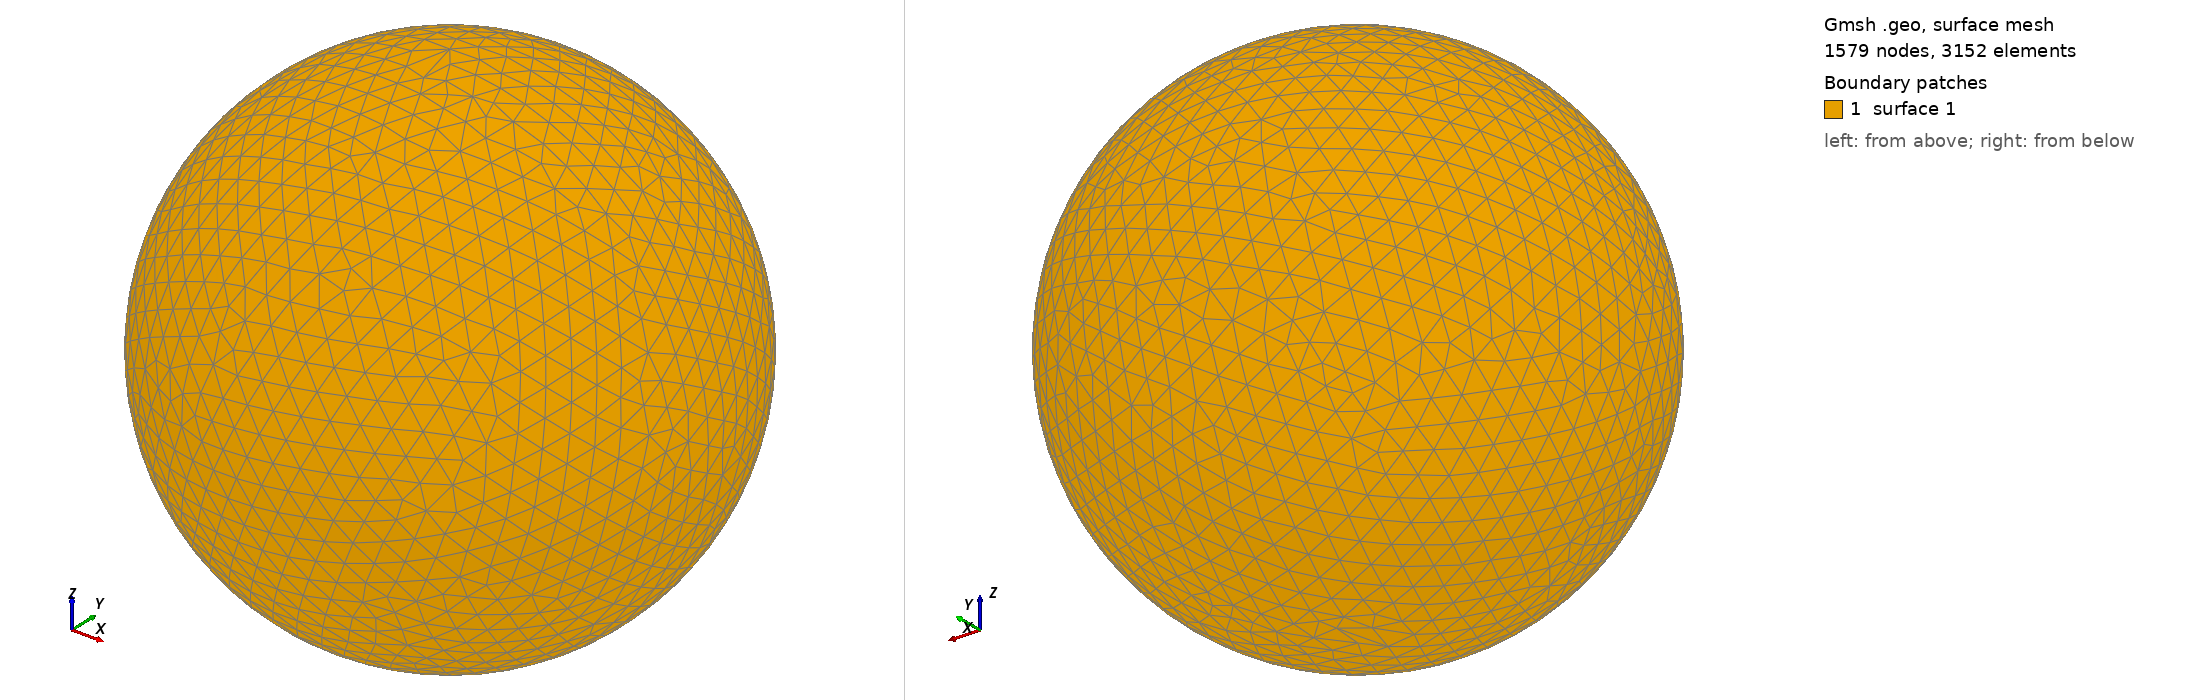

Gmsh geometry script, surface-meshed: 1579 nodes, 3152 surface elements. Boundary patches (legend numbers): 1 surface 1. Left view from above one corner, right view from below the opposite corner. The script declares no physical surfaces, so the legend lists its geometric surfaces. The drawing asked Gmsh for element sizes between 1% and 20% of the model's largest extent; the script's own settings can give other sizes.

=== shot1827.geo (drawn) ===
SetFactory("OpenCASCADE");
Point(1) = {0,0,0,0};
Sphere(1) = {0,0,0,0.08434000};
MeshSize{ PointsOf{ Surface{:}; } } = 0.008434000;
Mesh.ElementOrder=1;
Mesh.Format=39;
